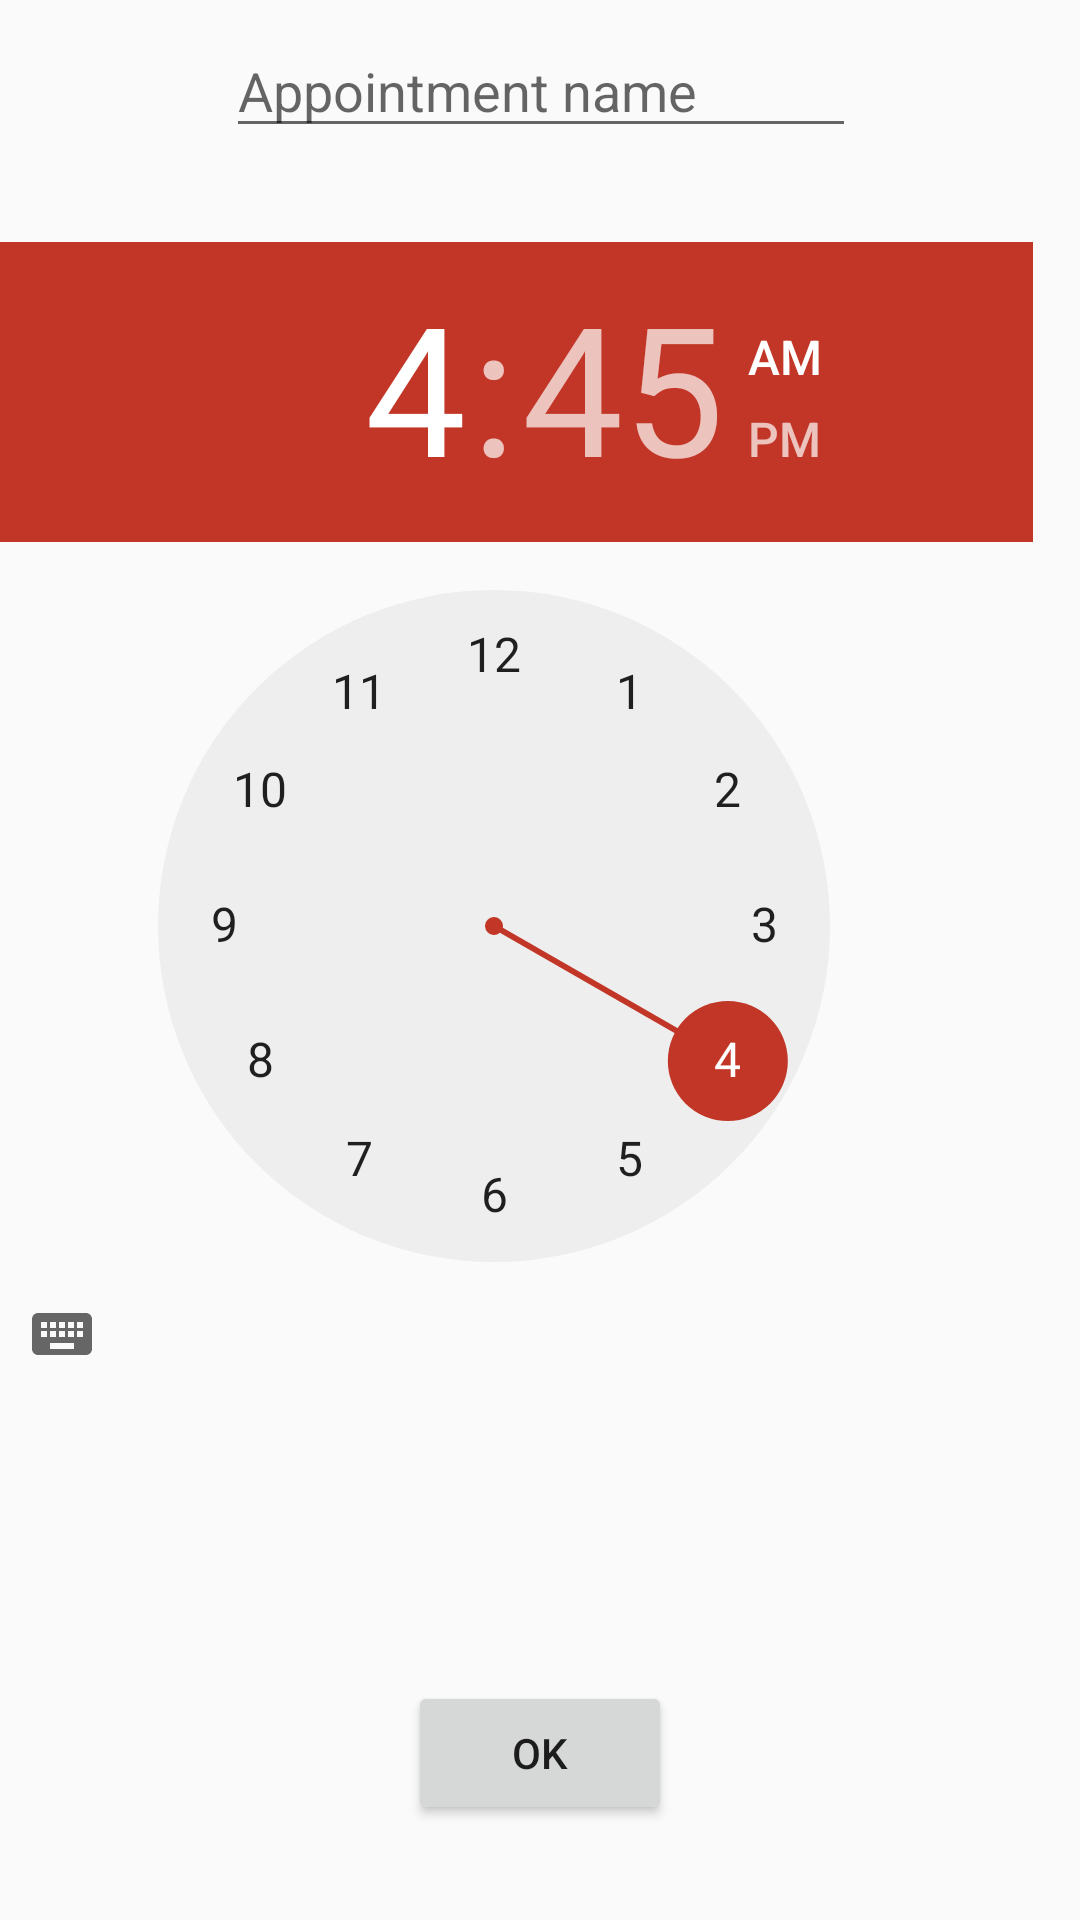

The Android layout XML behind this screen, and the referenced resources:
<!-- AndroidManifest.xml: application theme AppTheme -->
<!-- res/layout/activity_add_event.xml -->
<?xml version="1.0" encoding="utf-8"?>
<android.support.constraint.ConstraintLayout xmlns:android="http://schemas.android.com/apk/res/android"
    xmlns:app="http://schemas.android.com/apk/res-auto"
    xmlns:tools="http://schemas.android.com/tools"
    android:layout_width="match_parent"
    android:layout_height="match_parent"
    tools:context="com.katiejoy.mediready.AddEventActivity">

    <EditText
        android:id="@+id/titleInput"
        android:layout_width="wrap_content"
        android:layout_height="wrap_content"
        android:layout_marginBottom="8dp"
        android:layout_marginLeft="8dp"
        android:layout_marginRight="8dp"
        android:layout_marginTop="8dp"
        android:ems="10"
        android:hint="Appointment name"
        android:inputType="text"
        app:layout_constraintBottom_toBottomOf="parent"
        app:layout_constraintHorizontal_bias="0.503"
        app:layout_constraintLeft_toLeftOf="parent"
        app:layout_constraintRight_toRightOf="parent"
        app:layout_constraintTop_toTopOf="parent"
        app:layout_constraintVertical_bias="0.0" />

    <Button
        android:id="@+id/InputOKButton"
        android:layout_width="wrap_content"
        android:layout_height="wrap_content"
        android:text="OK"
        android:visibility="visible"
        android:layout_marginRight="8dp"
        app:layout_constraintRight_toRightOf="parent"
        android:layout_marginLeft="8dp"
        app:layout_constraintLeft_toLeftOf="parent"
        app:layout_constraintTop_toTopOf="parent"
        android:layout_marginTop="8dp"
        app:layout_constraintBottom_toBottomOf="parent"
        android:layout_marginBottom="8dp"
        app:layout_constraintVertical_bias="0.959" />

    <TimePicker
        android:id="@+id/timePicker"
        android:layout_width="wrap_content"
        android:layout_height="wrap_content"
        android:visibility="visible"
        android:layout_marginTop="16dp"
        app:layout_constraintTop_toTopOf="parent"
        android:layout_marginLeft="-16dp"
        app:layout_constraintLeft_toLeftOf="parent"
        android:layout_marginRight="8dp"
        app:layout_constraintRight_toRightOf="parent"
        app:layout_constraintBottom_toBottomOf="parent"
        android:layout_marginBottom="8dp"
        app:layout_constraintHorizontal_bias="0.0"
        app:layout_constraintVertical_bias="0.284" />

</android.support.constraint.ConstraintLayout>
<!-- resources referenced by this layout -->
<resources>
  <style name="AppTheme" parent="Theme.AppCompat.Light.NoActionBar">
          
          <item name="colorPrimary">@color/colorPrimary</item>
          <item name="colorPrimaryDark">@color/colorPrimaryDark</item>
          <item name="colorAccent">@color/colorAccent</item>
      </style>
  <color name="colorPrimary">#3F51B5</color>
  <color name="colorPrimaryDark">#303F9F</color>
  <color name="colorAccent">#C23627</color>
</resources>
